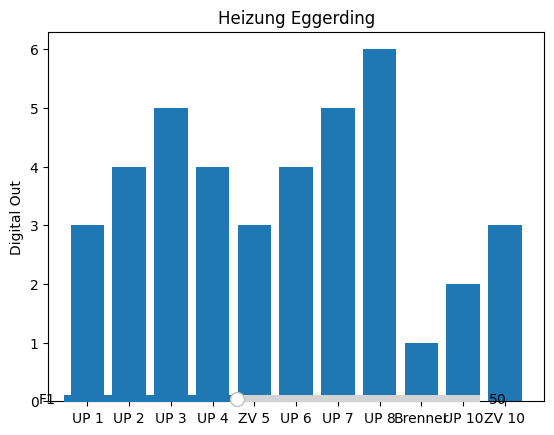

Reproduce this figure in Python.
"""
Simple demo of a horizontal bar chart.
"""
import matplotlib.pyplot as plt
plt.rcdefaults()
import matplotlib.pyplot as plt


def updateF1(val):
    values = [int(val),4,5,4,3,4,5,6,1,2,3]
    ax.clear()
    ax.bar(x_pos, values, align = "center")

plt.rcdefaults()
fig, ax = plt.subplots()

# Example data
outputs = ("UP 1", "UP 2", "UP 3", "UP 4", "ZV 5", "UP 6", "UP 7", "UP 8", "Brenner", "UP 10", "ZV 10")
values = [3,4,5,4,3,4,5,6,1,2,3]

x_pos = range(len(outputs))
ax.bar(x_pos, values, align = "center")
ax.set_xticks(x_pos)
ax.set_xticklabels(outputs)

ax.set_ylabel('Digital Out')
ax.set_title('Heizung Eggerding')

axF1 = plt.axes([0.15, 0.1, 0.65, 0.03])

F1 = plt.Slider(axF1, 'F1', 0.0, 120.0, valinit=50)
F1.on_changed(updateF1)

plt.show()
